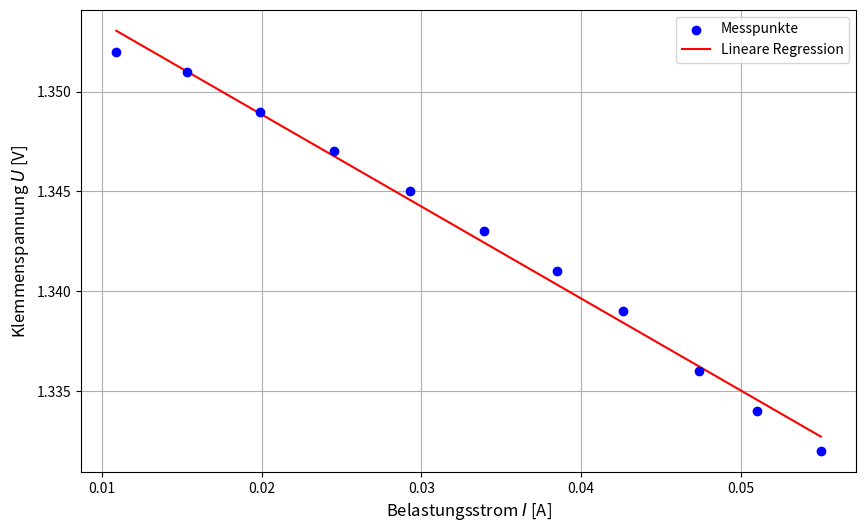

Here is the Python script that generated this plot:
import numpy as np
import matplotlib.pyplot as plt

i_mA = np.array([10.9, 15.3, 19.9, 24.5, 29.3, 33.9, 38.5, 42.6, 47.4, 51.0, 55.0])
u_V = np.array([1.352, 1.351, 1.349, 1.347, 1.345, 1.343, 1.341, 1.339, 1.336, 1.334, 1.332])

u_L_anfang = 1.359 
u_L_ende = 1.336 

i_A = i_mA / 1000.0
m, b = np.polyfit(i_A, u_V, 1)

innenwiderstand_R_i = -m
leerlaufspannung_U_q_extrapoliert = b

plt.figure(figsize=(10, 6))
plt.scatter(i_A, u_V, label='Messpunkte', color='blue', zorder=5)
plt.plot(i_A, m * i_A + b, label='Lineare Regression', color='red')
plt.xlabel('Belastungsstrom $I$ [A]', fontsize=12)
plt.ylabel('Klemmenspannung $U$ [V]', fontsize=12)
plt.grid(True)
plt.legend()
plt.savefig('kennlinie_galvanische_zelle.png')

print(f"Innenwiderstand R_i: {innenwiderstand_R_i:.4f} Ohm")
print(f"Extrapolierte Leerlaufspannung U_q: {leerlaufspannung_U_q_extrapoliert:.4f} V")
